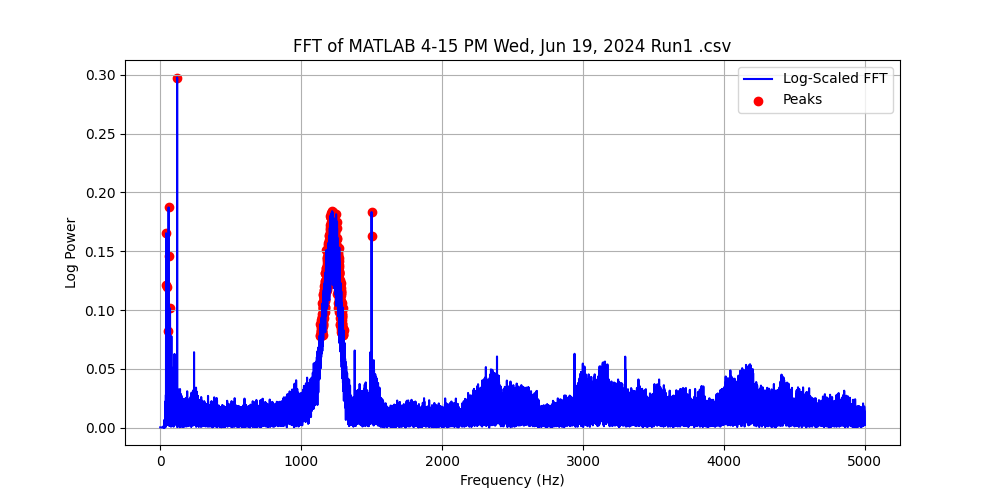

The file beside this chart, header and first rows:
Frequency (Hz), Power, Log Power
0.0, 0.0003085, 0.000134
0.1, 0.0003085, 0.000134
0.2, 0.0003085, 0.000134
0.3, 0.0003085, 0.000134
0.4, 0.0003085, 0.000134
0.5, 0.0003085, 0.000134
0.6, 0.0003085, 0.000134
0.7, 0.0003085, 0.000134
0.8, 0.0003086, 0.000134
0.9, 0.0003086, 0.000134
1.0, 0.0003086, 0.000134
1.1, 0.0003086, 0.000134
1.2, 0.0003087, 0.000134
1.3, 0.0003087, 0.0001341
1.4, 0.0003087, 0.0001341
1.5, 0.0003088, 0.0001341
1.6, 0.0003088, 0.0001341
1.7, 0.0003089, 0.0001341
1.8, 0.0003089, 0.0001341
1.9, 0.000309, 0.0001342
2.0, 0.000309, 0.0001342
2.1, 0.0003091, 0.0001342
2.2, 0.0003091, 0.0001342
2.3, 0.0003092, 0.0001343
2.4, 0.0003092, 0.0001343
2.5, 0.0003093, 0.0001343
2.6, 0.0003094, 0.0001343
2.7, 0.0003094, 0.0001344
2.8, 0.0003095, 0.0001344
2.9, 0.0003096, 0.0001344
3.0, 0.0003096, 0.0001345
3.1, 0.0003097, 0.0001345
3.2, 0.0003098, 0.0001345
3.3, 0.0003099, 0.0001346
3.4, 0.0003099, 0.0001346
3.5, 0.00031, 0.0001346
3.6, 0.0003101, 0.0001347
3.7, 0.0003102, 0.0001347
3.8, 0.0003103, 0.0001347
3.9, 0.0003104, 0.0001348
4.0, 0.0003105, 0.0001348
4.1, 0.0003105, 0.0001348
4.2, 0.0003106, 0.0001349
4.3, 0.0003107, 0.0001349
4.4, 0.0003108, 0.000135
4.5, 0.0003109, 0.000135
4.6, 0.000311, 0.000135
4.7, 0.0003111, 0.0001351
4.8, 0.0003112, 0.0001351
4.9, 0.0003113, 0.0001352
5.0, 0.0003114, 0.0001352
5.1, 0.0003115, 0.0001353
5.2, 0.0003116, 0.0001353
5.3, 0.0003117, 0.0001353
5.4, 0.0003118, 0.0001354
5.5, 0.0003119, 0.0001354
5.6, 0.000312, 0.0001355
5.7, 0.0003121, 0.0001355
5.8, 0.0003122, 0.0001356
5.9, 0.0003123, 0.0001356
... 49,940 more rows
